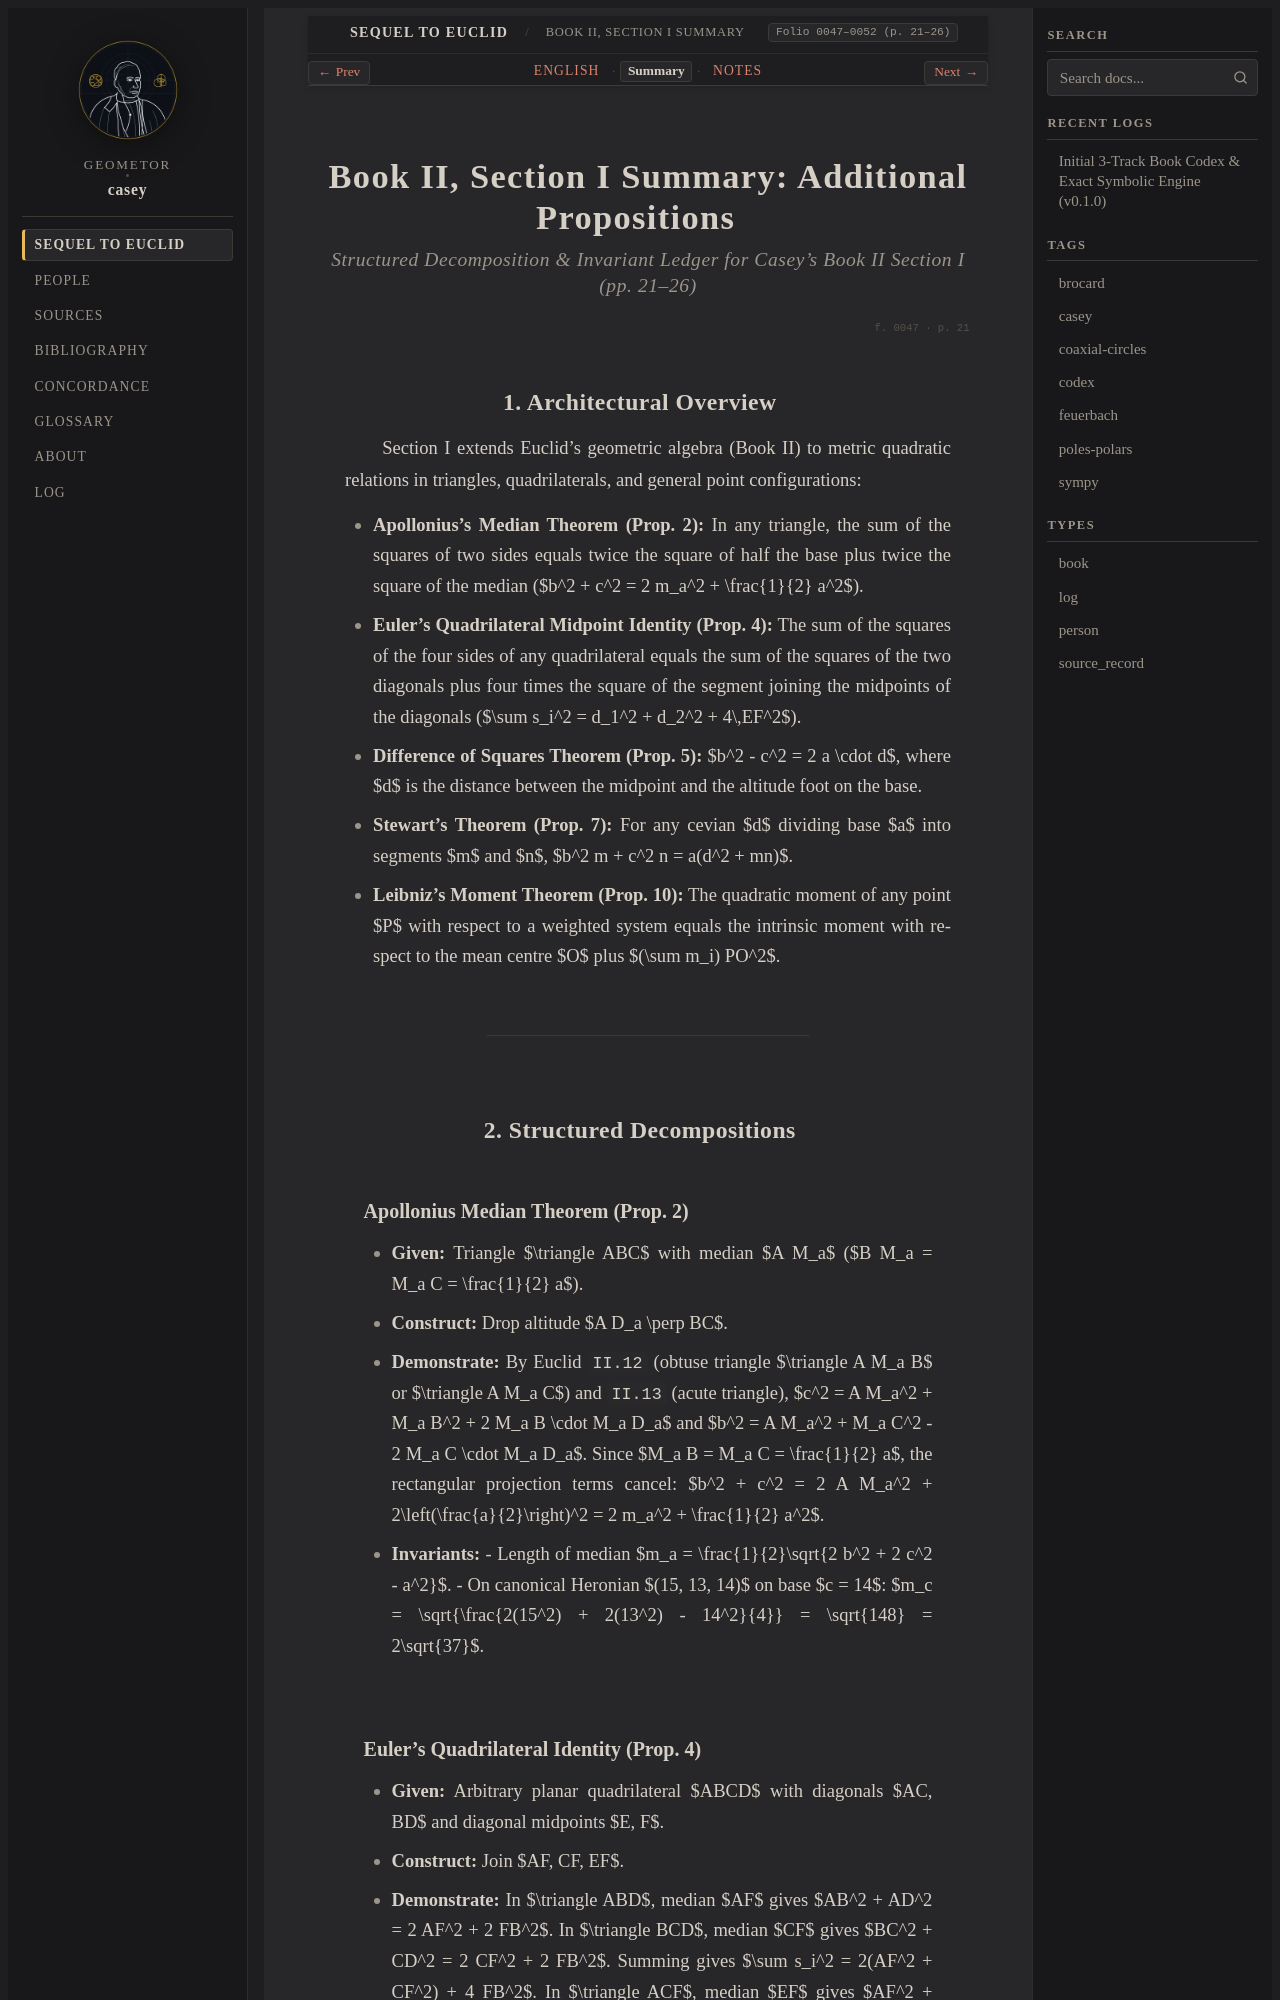

repository: geometor/casey · page: sequel_to_euclid/book_02/section_01-summary.html · generator: sphinx

:title: Book II, Section I Summary — Additional Propositions
:layout: book
:canonical_id: Book II, Section I Summary
:order: 1
:folio: 0047–0052 (p. 21–26)
:tracks: English: section_01-en | Summary: section_01-summary | Notes: section_01-notes

.. _casey-book-02-sec-01-summary:

Book II, Section I Summary: Additional Propositions
===================================================

.. rubric:: Structured Decomposition & Invariant Ledger for Casey's Book II Section I (pp. 21–26)

.. folio:: 0047
   :page: 21

1. Architectural Overview
-------------------------

Section I extends Euclid's geometric algebra (Book II) to metric quadratic relations in triangles, quadrilaterals, and general point configurations:

* **Apollonius's Median Theorem (Prop. 2):** In any triangle, the sum of the squares of two sides equals twice the square of half the base plus twice the square of the median ($b^2 + c^2 = 2 m_a^2 + \frac{1}{2} a^2$).
* **Euler's Quadrilateral Midpoint Identity (Prop. 4):** The sum of the squares of the four sides of any quadrilateral equals the sum of the squares of the two diagonals plus four times the square of the segment joining the midpoints of the diagonals ($\sum s_i^2 = d_1^2 + d_2^2 + 4\,EF^2$).
* **Difference of Squares Theorem (Prop. 5):** $b^2 - c^2 = 2 a \cdot d$, where $d$ is the distance between the midpoint and the altitude foot on the base.
* **Stewart's Theorem (Prop. 7):** For any cevian $d$ dividing base $a$ into segments $m$ and $n$, $b^2 m + c^2 n = a(d^2 + mn)$.
* **Leibniz's Moment Theorem (Prop. 10):** The quadratic moment of any point $P$ with respect to a weighted system equals the intrinsic moment with respect to the mean centre $O$ plus $(\sum m_i) PO^2$.

----

2. Structured Decompositions
----------------------------
